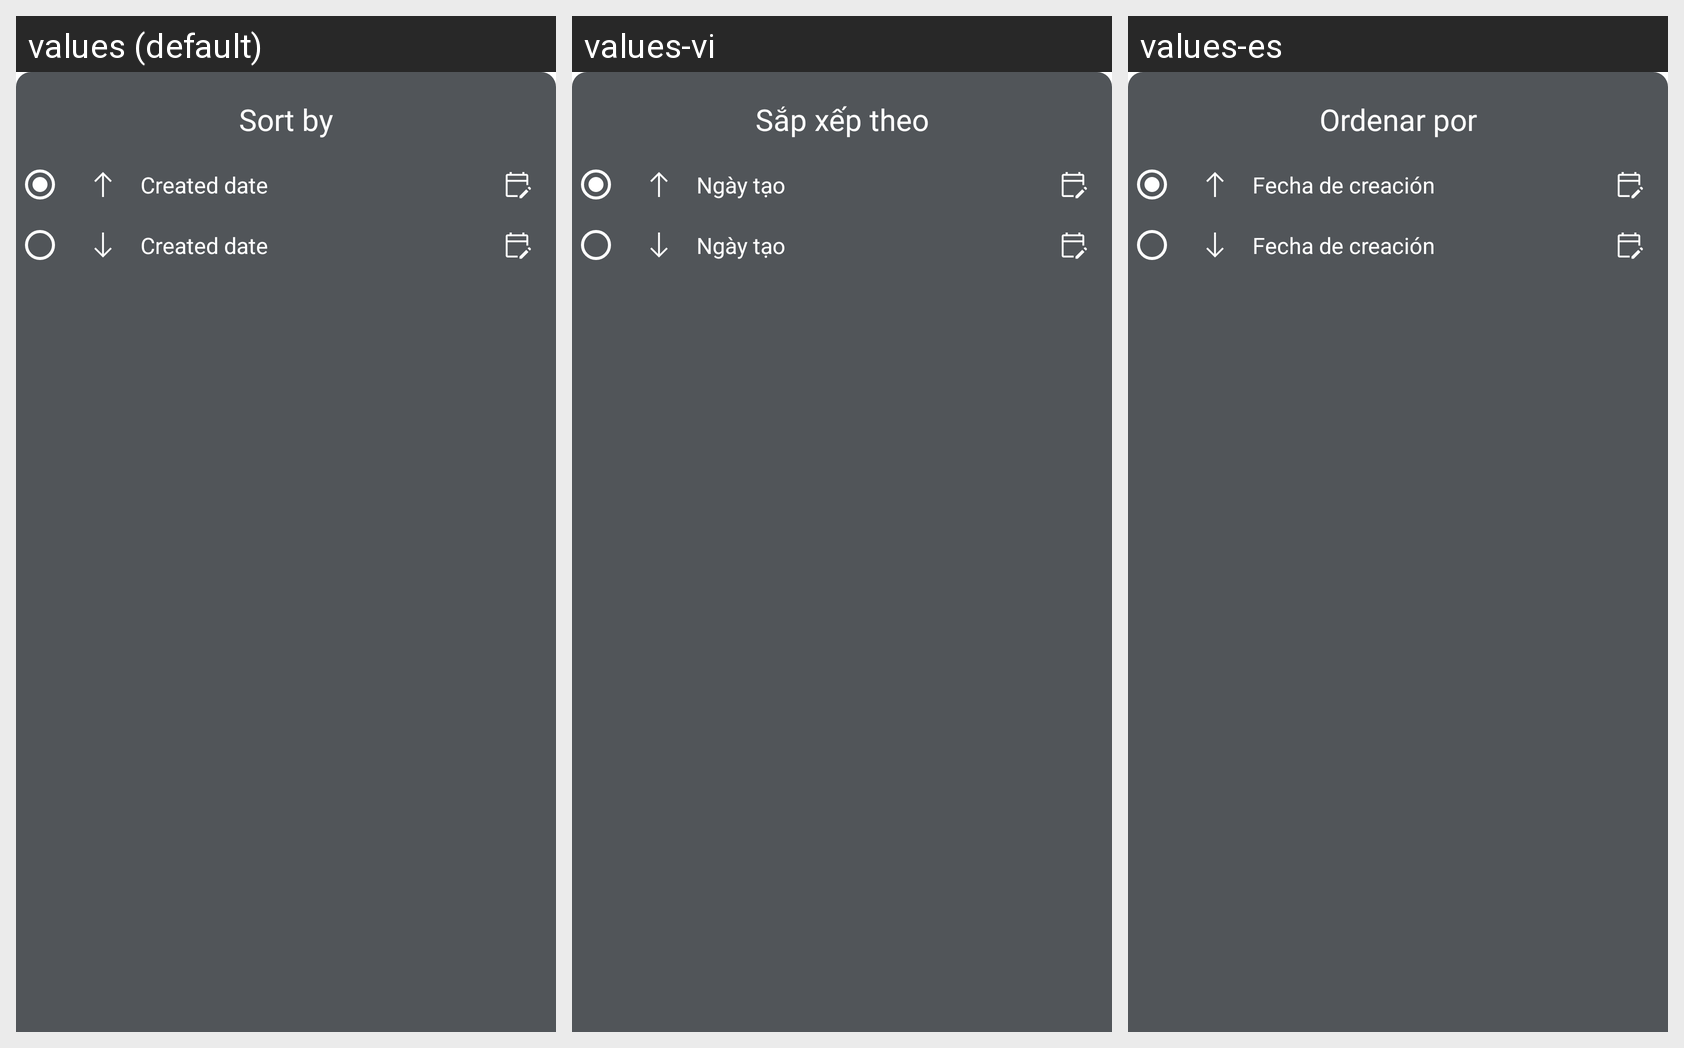

Locale-by-locale string values for the Android screen shown in this grid:
Android screen res/layout/fragment_sort_video_option.xml rendered under 3 locales, left to right: values (default), values-vi, values-es. Device: Nexus 5 (rendered at 1080×1920; each locale shown at half size, 540×960, under a caption strip naming it); theme Theme.AWYMedia.
Strings drawn on this screen, with the default value and each locale's value (text and hints the layout hard-codes, and strings that could not be matched under every locale, appear in the picture but are not listed):

sort_by
  values: Sort by
  values-vi: Sắp xếp theo
  values-es: Ordenar por

created_at
  values: Created date
  values-vi: Ngày tạo
  values-es: Fecha de creación
